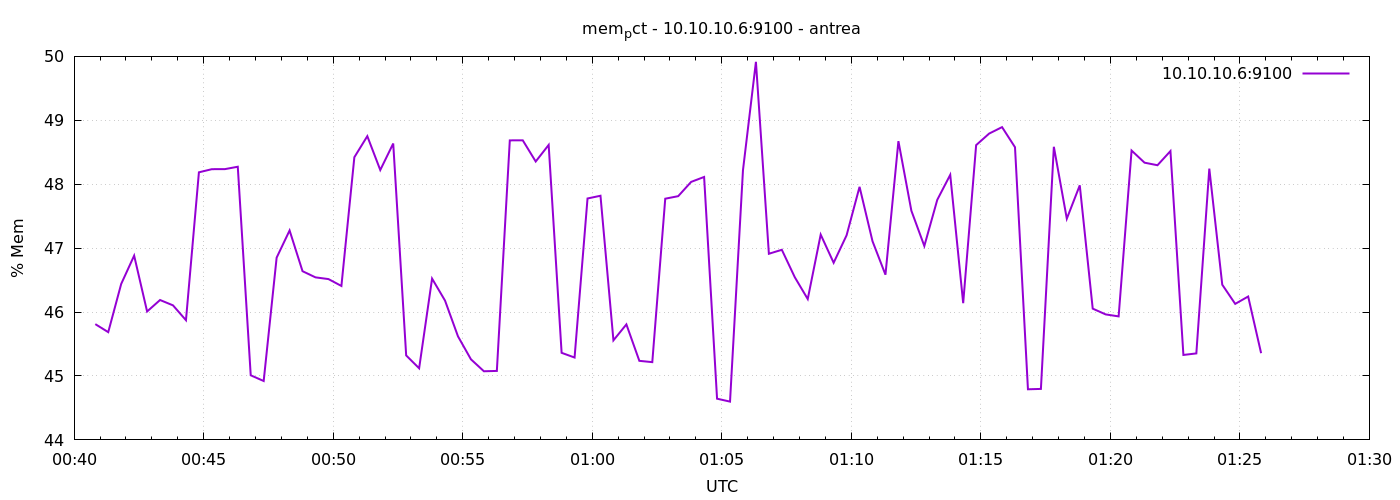

The data file committed next to this chart (first rows):
1777077649	45.81120105337184
1777077679	45.69
1777077709	46.44
1777077739	46.88
1777077769	46.01
1777077799	46.19
1777077829	46.1
1777077859	45.87
1777077889	48.19
1777077919	48.24
1777077949	48.24
1777077979	48.27
1777078009	45.01
1777078039	44.92
1777078069	46.85
1777078099	47.28
1777078129	46.64
1777078159	46.54
1777078189	46.52
1777078219	46.41
1777078249	48.42
1777078279	48.75
1777078309	48.22
1777078339	48.64
1777078369	45.32
1777078399	45.12
1777078429	46.52
1777078459	46.18
1777078489	45.62
1777078519	45.26
1777078549	45.07
1777078579	45.08
1777078609	48.69
1777078639	48.69
1777078669	48.36
1777078699	48.61
1777078729	45.36
1777078759	45.29
1777078789	47.78
1777078819	47.82
1777078849	45.56
1777078879	45.81
1777078909	45.24
1777078939	45.22
1777078969	47.77
1777078999	47.81
1777079029	48.04
1777079059	48.11
1777079089	44.64
1777079119	44.6
1777079149	48.22
1777079179	49.91
1777079209	46.91
1777079239	46.97
1777079269	46.55
1777079299	46.2
1777079329	47.21
1777079359	46.77
1777079389	47.2
1777079419	47.96
1777079449	47.11
... 30 more rows
